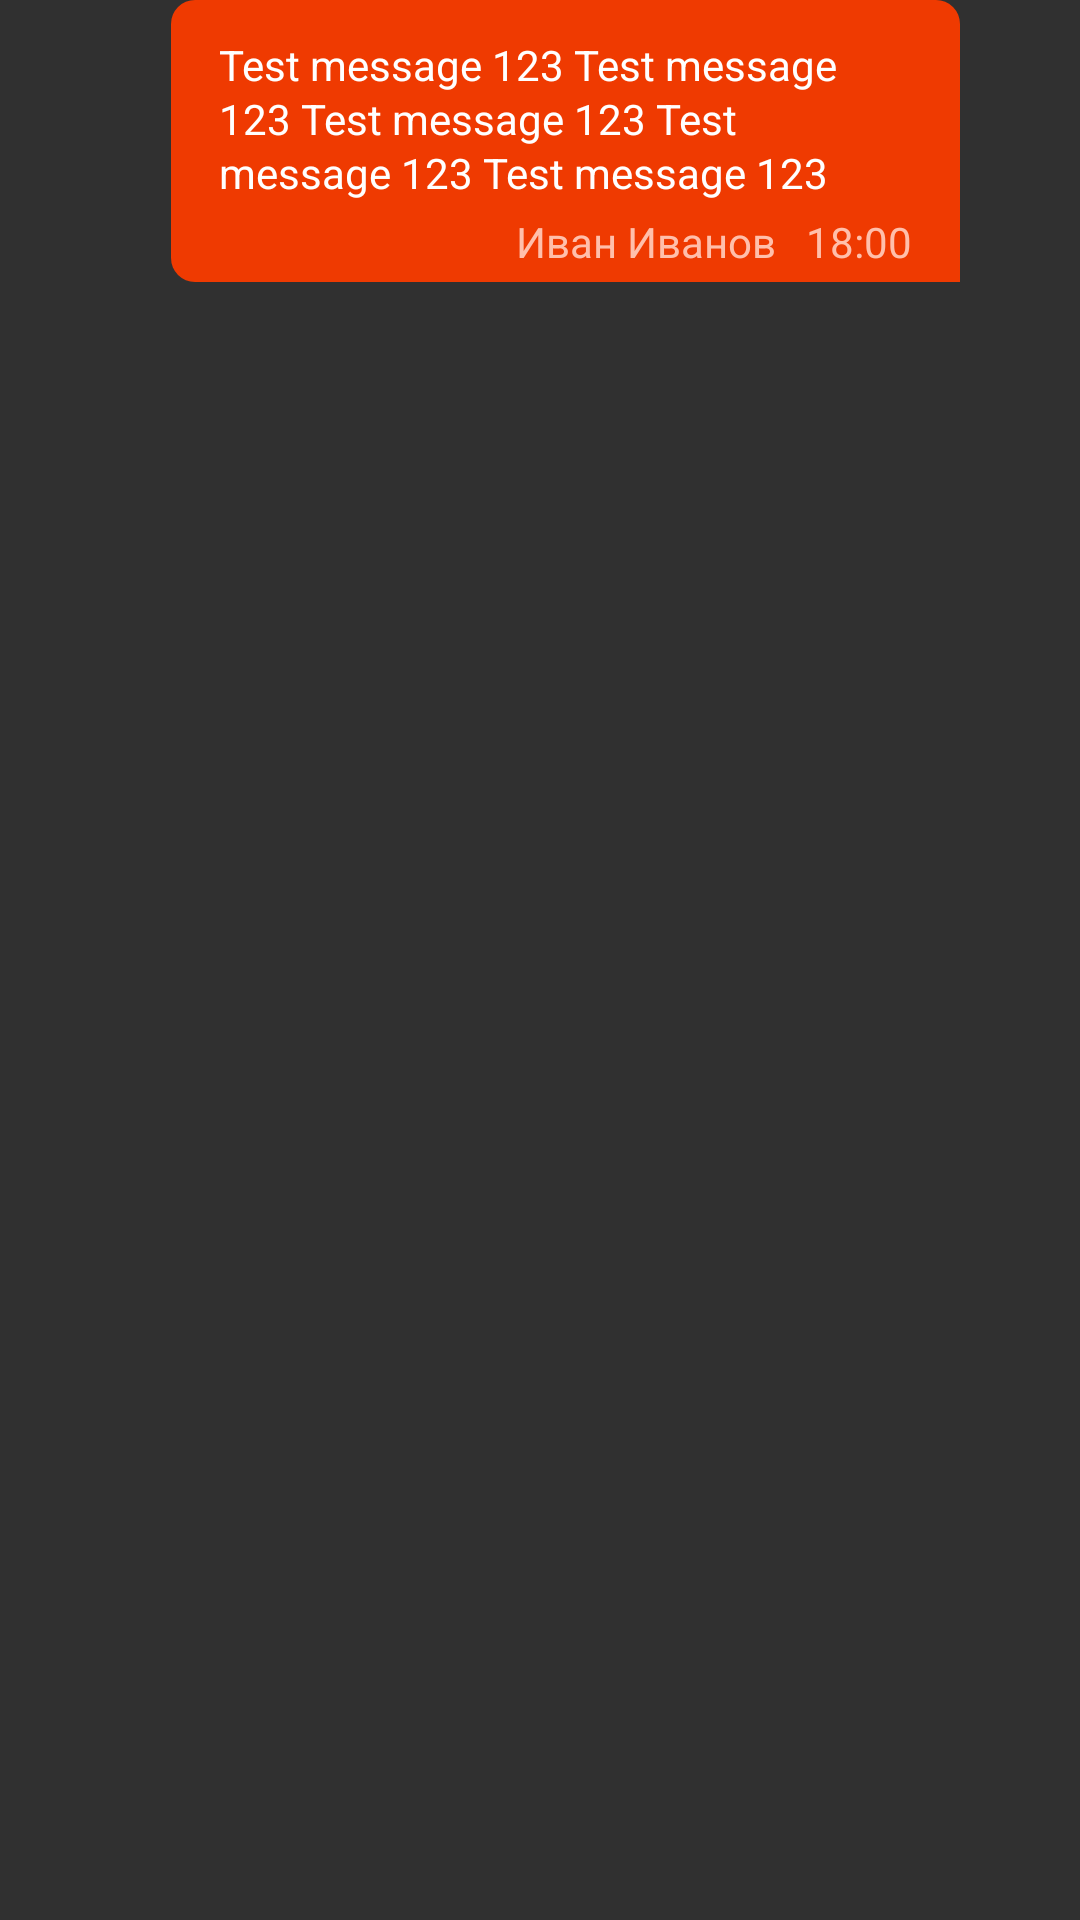

This screen was rendered from an Android layout file. Write that file and the resources it references.
<!-- AndroidManifest.xml: application theme Theme.Design.NoActionBar -->
<!-- res/layout/current_user_message.xml -->
<?xml version="1.0" encoding="utf-8"?>
<LinearLayout xmlns:android="http://schemas.android.com/apk/res/android"
    xmlns:app="http://schemas.android.com/apk/res-auto"
    android:orientation="horizontal"
    android:layout_width="match_parent"
    android:layout_height="wrap_content"
    android:gravity="right"
    android:paddingBottom="16dp">
    <LinearLayout
        android:orientation="vertical"
        android:layout_width="263dp"
        android:layout_height="wrap_content"
        android:background="@drawable/current_user_message_rounded_borders"
        android:paddingLeft="16dp"
        android:paddingRight="16dp"
        android:paddingTop="12dp"
        android:paddingBottom="4dp">
        <TextView
            android:id="@+id/message_text"
            android:layout_width="match_parent"
            android:layout_height="wrap_content"
            android:text="Test message 123 Test message 123 Test message 123 Test message 123 Test message 123"
            android:layout_marginBottom="4dp"
            android:textColor="#fff"
            android:maxLines="30"
            android:textSize="14dp"
            android:lineHeight="18dp" />
        <LinearLayout
            android:orientation="horizontal"
            android:layout_width="match_parent"
            android:layout_height="wrap_content"
            android:gravity="right">
            <TextView
                android:id="@+id/message_user_name"
                android:layout_width="wrap_content"
                android:layout_height="wrap_content"
                android:text="Иван Иванов"
                android:layout_marginRight="10dp"
                android:textColor="#FFBFAB"
                android:textSize="14dp"
                android:lineHeight="18dp" />
            <TextView
                android:id="@+id/message_time"
                android:layout_width="wrap_content"
                android:layout_height="wrap_content"
                android:text="18:00"
                android:textColor="#FFBFAB"
                android:textSize="14dp"
                android:lineHeight="18dp" />
        </LinearLayout>
    </LinearLayout>

    <androidx.constraintlayout.widget.ConstraintLayout
        android:layout_width="40dp"
        android:layout_height="match_parent">

        <ImageView
            android:id="@+id/message_user_avatar"
            android:layout_width="32dp"
            android:layout_height="32dp"
            app:layout_constraintBottom_toBottomOf="parent"
            app:layout_constraintEnd_toEndOf="parent"
            app:layout_constraintHorizontal_bias="1.0"
            app:layout_constraintStart_toStartOf="parent"
            app:layout_constraintTop_toTopOf="parent"
            app:layout_constraintVertical_bias="0.984" />
    </androidx.constraintlayout.widget.ConstraintLayout>
</LinearLayout>
<!-- resources referenced by this layout -->
<resources>
  <!-- drawable current_user_message_rounded_borders (drawable) -->
  <?xml version="1.0" encoding="utf-8"?>
  <shape xmlns:android="http://schemas.android.com/apk/res/android">
      <corners android:radius="8dp" android:bottomRightRadius="0dp" />
      <solid android:color="#EF3A01" />
  </shape>
</resources>
